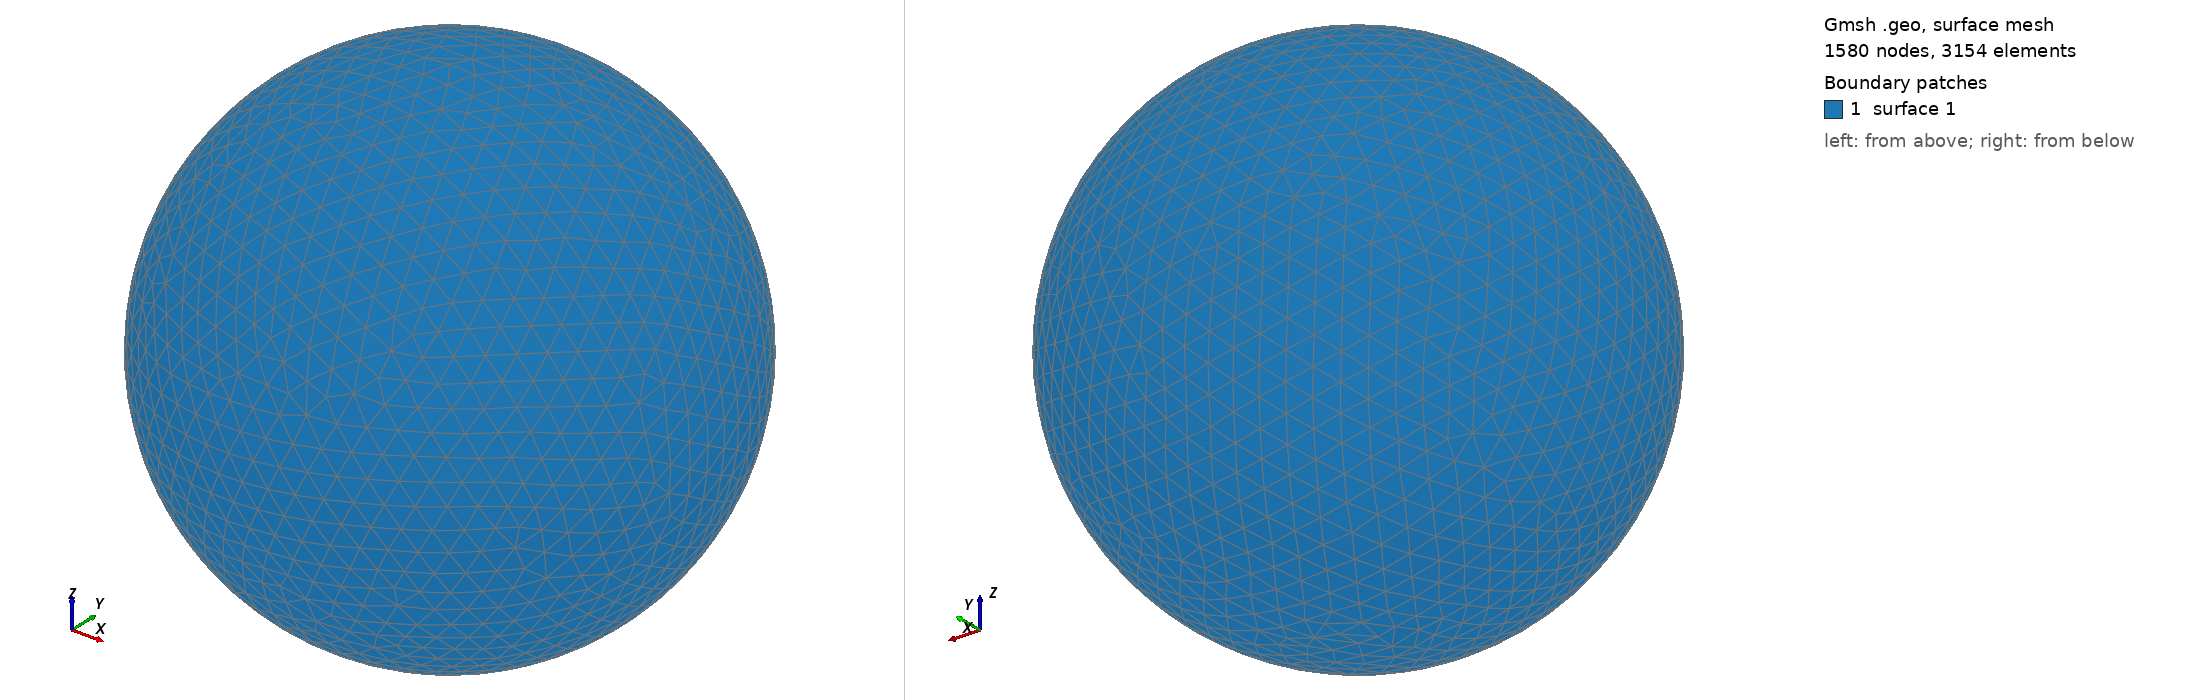

Gmsh geometry script, surface-meshed: 1580 nodes, 3154 surface elements. Boundary patches (legend numbers): 1 surface 1. Left view from above one corner, right view from below the opposite corner. The script declares no physical surfaces, so the legend lists its geometric surfaces. The drawing asked Gmsh for element sizes between 1% and 20% of the model's largest extent; the script's own settings can give other sizes.

=== shot1739.geo (drawn) ===
SetFactory("OpenCASCADE");
Point(1) = {0,0,0,0};
Sphere(1) = {0,0,0,0.07642000};
MeshSize{ PointsOf{ Surface{:}; } } = 0.007642000;
Mesh.ElementOrder=1;
Mesh.Format=39;
